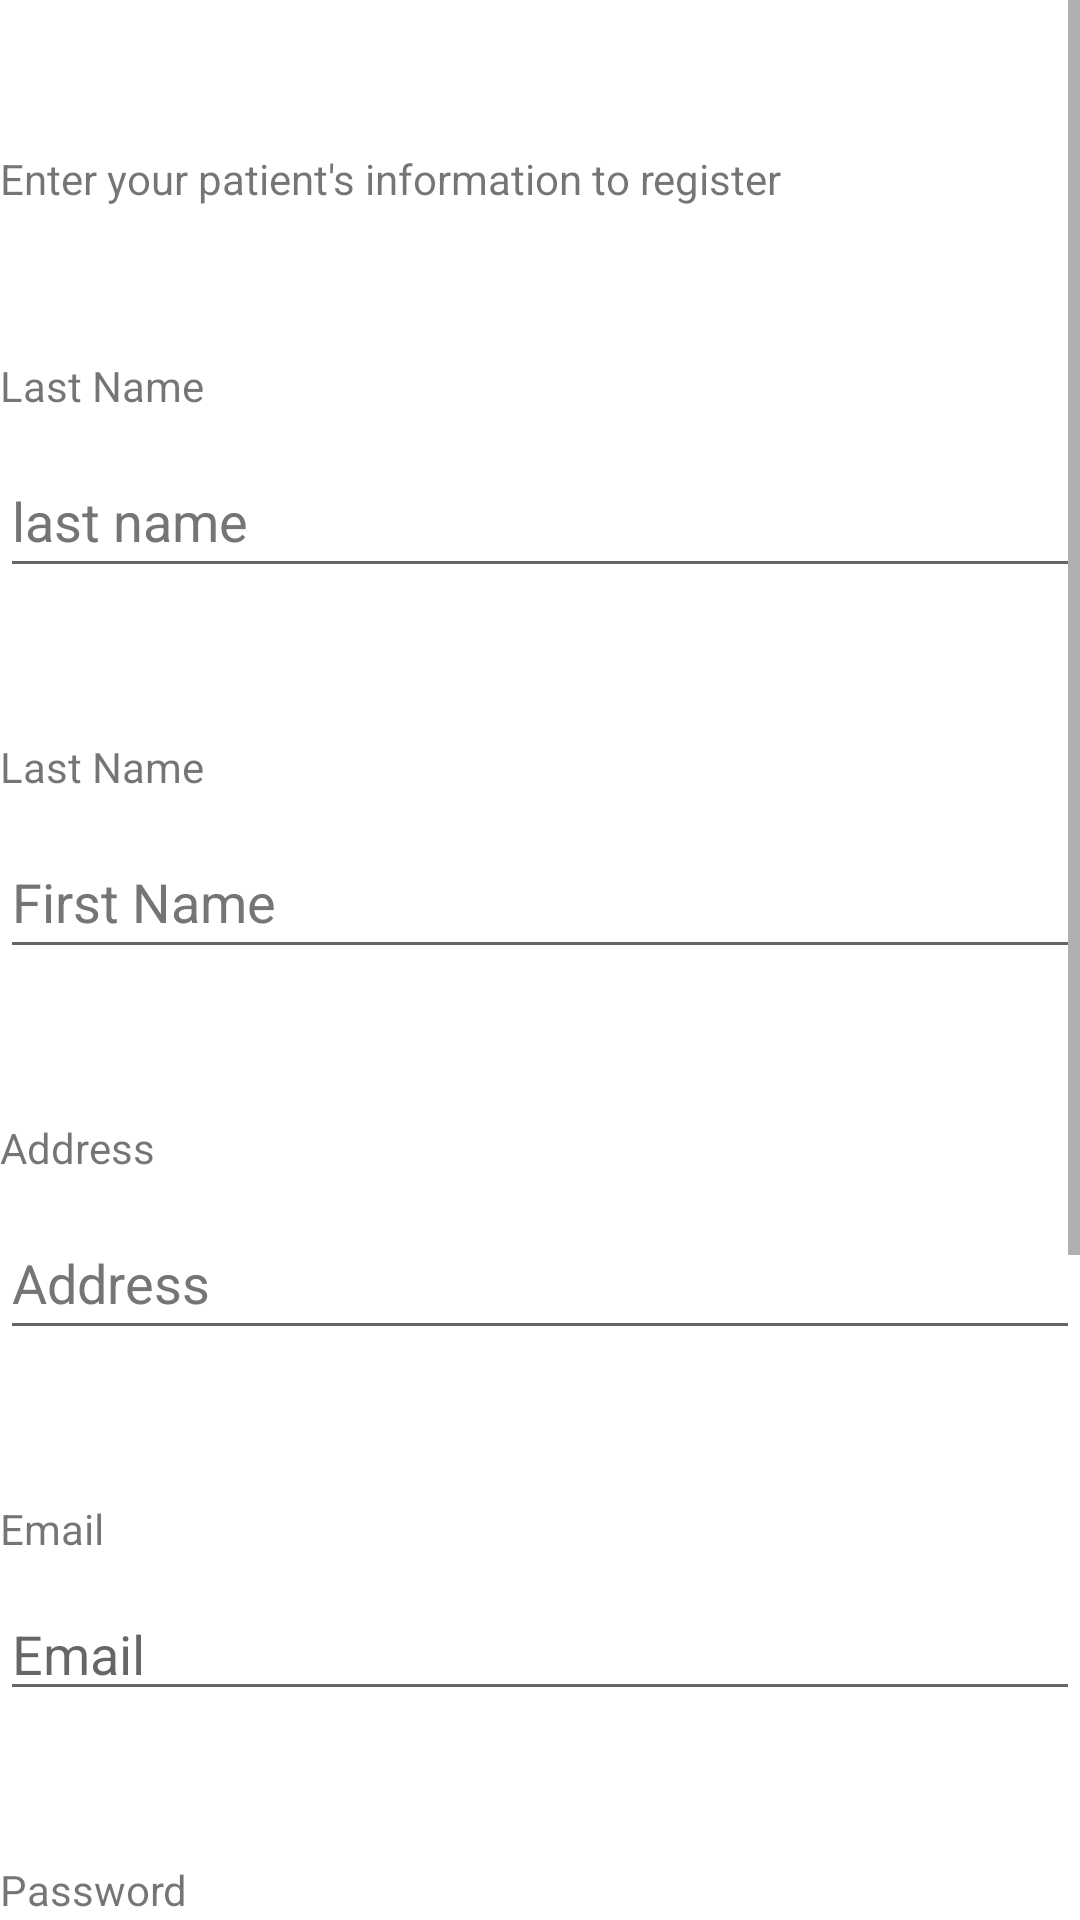

Reconstruct the res/layout file that produces this screen, plus the resources it refers to.
<!-- AndroidManifest.xml: application theme Theme.Momento.NoActionBar -->
<!-- res/layout/activity_patient_register.xml -->
<?xml version="1.0" encoding="utf-8"?>
<ScrollView xmlns:android="http://schemas.android.com/apk/res/android"
    xmlns:app="http://schemas.android.com/apk/res-auto"
    xmlns:tools="http://schemas.android.com/tools"
    android:layout_width="match_parent"
    android:layout_height="match_parent"
    tools:context=".ui.login.patientRegister">

    <LinearLayout
        android:layout_width="match_parent"
        android:layout_height="match_parent"
        android:layout_weight="1"
        android:clickable="true"
        android:focusableInTouchMode="true"
        android:orientation="vertical">

        <TextView
            android:id="@+id/textView5"
            android:layout_width="match_parent"
            android:layout_height="wrap_content"
            android:layout_marginTop="50dp"
            android:text="@string/enter_your_patient_s_information_to_register"
            app:layout_constraintEnd_toEndOf="parent"
            app:layout_constraintStart_toStartOf="parent"
            app:layout_constraintTop_toTopOf="parent" />

        <TextView
            android:id="@+id/textView2"
            android:layout_width="match_parent"
            android:layout_height="wrap_content"
            android:layout_marginTop="50dp"
            android:text="Last Name" />

        <EditText
            android:id="@+id/editTextLastName"
            android:layout_width="match_parent"
            android:layout_height="wrap_content"
            android:layout_marginTop="10dp"
            android:autofillHints=""
            android:ems="10"
            android:hint="last name"
            android:inputType="textPersonName"
            android:minHeight="48dp"
            android:textColorHint="#757575"
            app:layout_constraintEnd_toEndOf="parent"
            app:layout_constraintHorizontal_bias="0.507"
            app:layout_constraintStart_toStartOf="parent"
            app:layout_constraintTop_toBottomOf="@+id/editTextFirstName" />

        <TextView
            android:id="@+id/textView3"
            android:layout_width="match_parent"
            android:layout_height="wrap_content"
            android:layout_marginTop="50dp"
            android:text="@string/last_name" />

        <EditText
            android:id="@+id/editTextFirstName"
            android:layout_width="match_parent"
            android:layout_height="wrap_content"
            android:layout_marginTop="10dp"
            android:autofillHints=""
            android:ems="10"
            android:hint="@string/first_name"
            android:inputType="textPersonName"
            android:minHeight="48dp"
            android:textColorHint="#757575"
            app:layout_constraintEnd_toEndOf="parent"
            app:layout_constraintHorizontal_bias="0.507"
            app:layout_constraintStart_toStartOf="parent"
            app:layout_constraintTop_toBottomOf="@+id/textView5" />

        <TextView
            android:id="@+id/textView4"
            android:layout_width="match_parent"
            android:layout_height="wrap_content"
            android:layout_marginTop="50dp"
            android:text="@string/address" />

        <EditText
            android:id="@+id/editTextAddress"
            android:layout_width="match_parent"
            android:layout_height="wrap_content"
            android:layout_marginTop="10dp"
            android:autofillHints=""
            android:ems="10"
            android:hint="@string/address"
            android:inputType="textPersonName"
            android:minHeight="48dp"
            android:textColorHint="#757575"
            app:layout_constraintEnd_toEndOf="parent"
            app:layout_constraintHorizontal_bias="0.507"
            app:layout_constraintStart_toStartOf="parent"
            app:layout_constraintTop_toBottomOf="@+id/editTextLastName" />

        <TextView
            android:id="@+id/textView9"
            android:layout_width="match_parent"
            android:layout_height="wrap_content"
            android:layout_marginTop="50dp"
            android:text="@string/email" />

        <EditText
            android:id="@+id/editTextEmail"
            android:layout_width="match_parent"
            android:layout_height="wrap_content"
            android:layout_marginTop="10dp"
            android:ems="10"
            android:hint="@string/email"
            android:inputType="textPersonName" />

        <TextView
            android:id="@+id/textView10"
            android:layout_width="match_parent"
            android:layout_height="wrap_content"
            android:layout_marginTop="50dp"
            android:text="@string/password" />

        <EditText
            android:id="@+id/editTextPassword"
            android:layout_width="match_parent"
            android:layout_height="wrap_content"
            android:layout_marginTop="10dp"
            android:ems="10"
            android:hint="@string/password"
            android:inputType="textPersonName" />

        <TextView
            android:id="@+id/textView6"
            android:layout_width="match_parent"
            android:layout_height="wrap_content"
            android:layout_marginTop="50dp"
            android:text="@string/health_card_number" />

        <EditText
            android:id="@+id/editTextCardNum"
            android:layout_width="match_parent"
            android:layout_height="wrap_content"
            android:ems="10"
            android:layout_marginTop="10dp"
            android:hint="@string/health_card_number"
            android:inputType="textPersonName" />

        <TextView
            android:id="@+id/textView11"
            android:layout_width="match_parent"
            android:layout_height="wrap_content"
            android:layout_marginTop="50dp"
            android:text="@string/birth_date" />

        <EditText
            android:id="@+id/editTextTextBirthDate"
            android:layout_width="match_parent"
            android:layout_height="wrap_content"
            android:layout_marginTop="10dp"
            android:ems="10"
            android:hint="MM/dd/yyyy"
            android:inputType="textPersonName" />

        <Button
            android:id="@+id/btnRegister"
            android:layout_width="match_parent"
            android:layout_height="wrap_content"
            android:text="@string/Register" />


    </LinearLayout>
</ScrollView>
<!-- resources referenced by this layout -->
<resources>
  <string name="Register">REGISTER</string>
  <string name="address">Address</string>
  <string name="birth_date">Birth Date</string>
  <string name="email">Email</string>
  <string name="enter_your_patient_s_information_to_register">Enter your patient\'s information to register</string>
  <string name="first_name">First Name</string>
  <string name="health_card_number">health card number</string>
  <string name="last_name">Last Name</string>
  <string name="password">Password</string>
  <style name="Theme.Momento.NoActionBar">
          <item name="windowActionBar">false</item>
          <item name="windowNoTitle">true</item>
      </style>
</resources>
